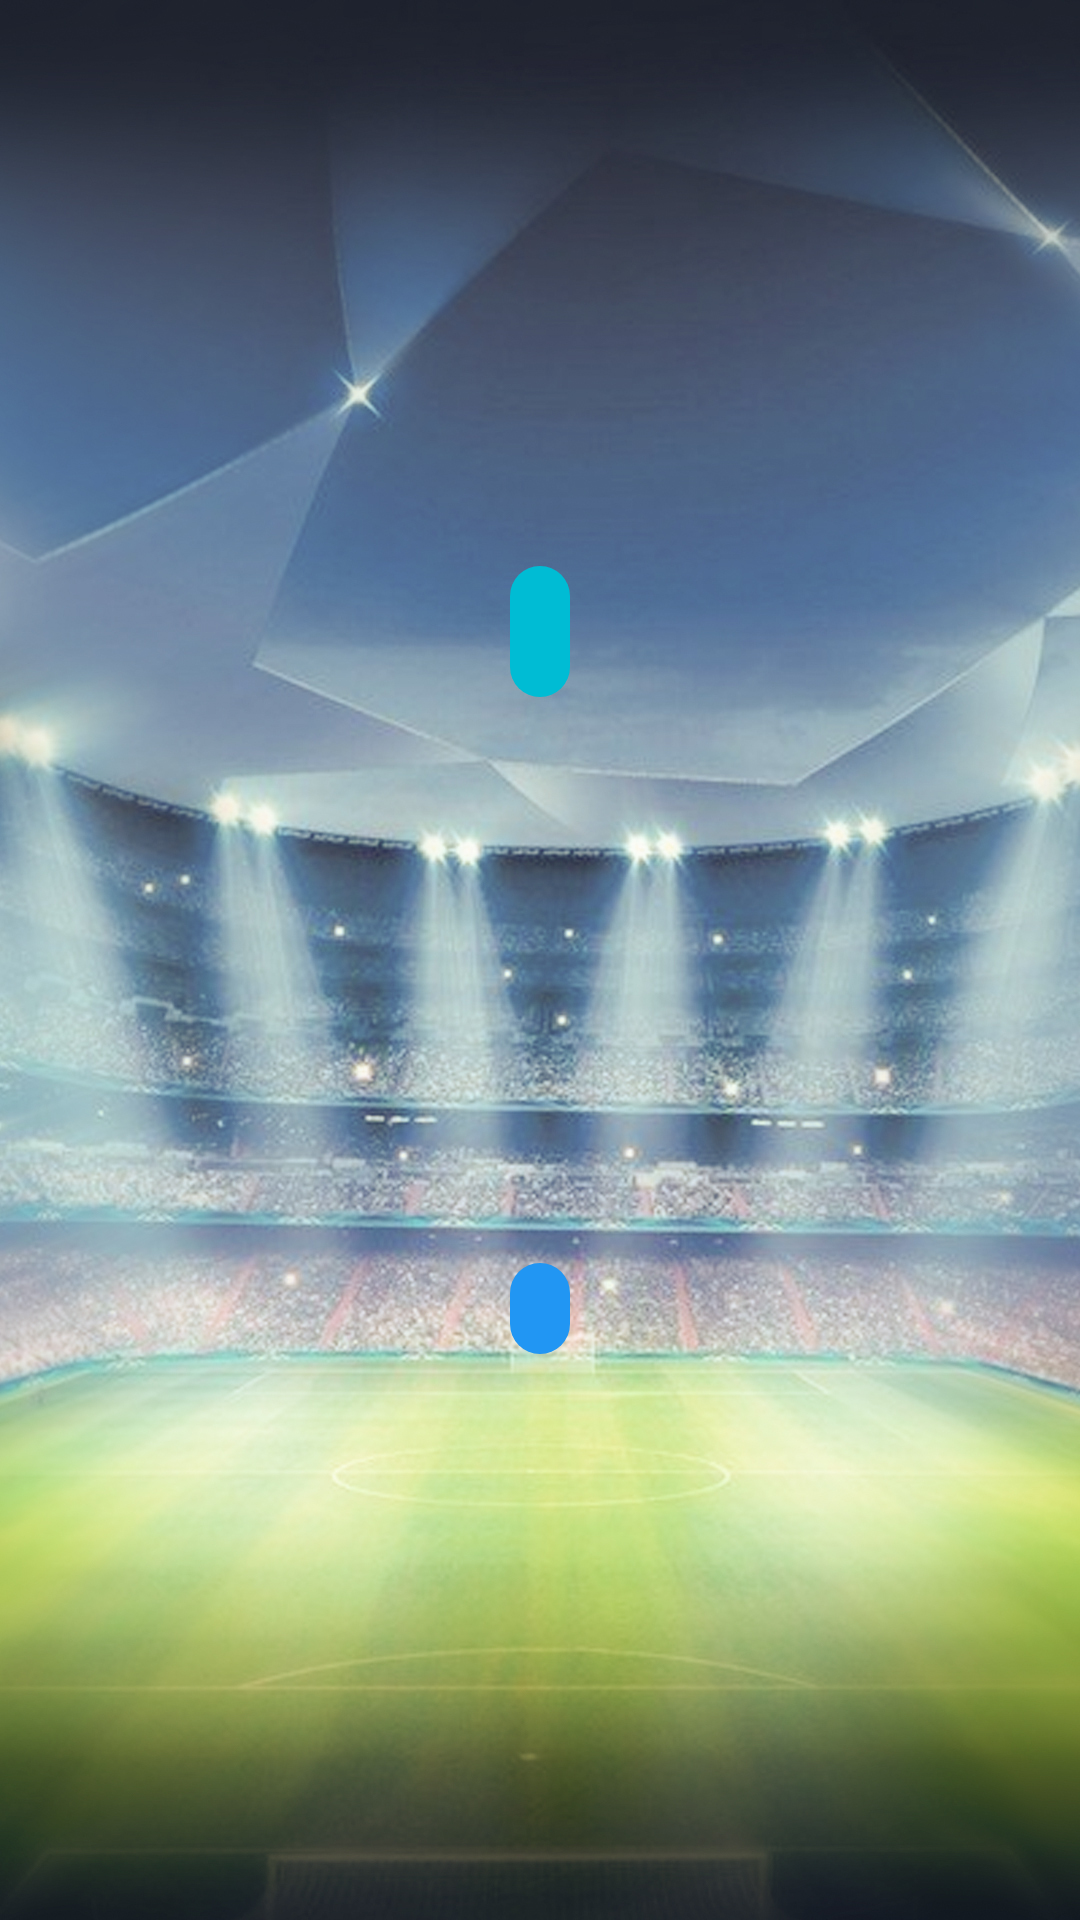

The Android layout XML behind this screen, and the referenced resources:
<!-- AndroidManifest.xml: application theme Theme.BetterBet -->
<!-- res/layout/result_activity.xml -->
<?xml version="1.0" encoding="utf-8"?>
<androidx.constraintlayout.widget.ConstraintLayout xmlns:android="http://schemas.android.com/apk/res/android"
    xmlns:app="http://schemas.android.com/apk/res-auto"
    xmlns:tools="http://schemas.android.com/tools"
    android:layout_width="match_parent"
    android:layout_height="match_parent"
    android:background="@drawable/cloak_screen">

    <TextView
        android:id="@+id/result_tv1"
        style="@style/title_text"
        android:layout_width="wrap_content"
        android:layout_height="wrap_content"
        android:background="@drawable/text_background"
        android:gravity="center"
        app:layout_constraintBottom_toTopOf="@id/result_tv2"
        app:layout_constraintEnd_toEndOf="parent"
        app:layout_constraintStart_toStartOf="parent"
        app:layout_constraintTop_toTopOf="parent" />

    <TextView
        android:id="@+id/result_tv2"
        style="@style/question_text"
        android:layout_width="wrap_content"
        android:layout_height="wrap_content"
        android:background="@drawable/answer_text_background"
        android:gravity="center"
        app:layout_constraintBottom_toBottomOf="parent"
        app:layout_constraintEnd_toEndOf="parent"
        app:layout_constraintStart_toStartOf="parent"
        app:layout_constraintTop_toBottomOf="@+id/result_tv1" />
</androidx.constraintlayout.widget.ConstraintLayout>
<!-- resources referenced by this layout -->
<resources>
  <!-- drawable answer_text_background (drawable-v24) -->
  <?xml version="1.0" encoding="utf-8"?>
  <shape xmlns:android="http://schemas.android.com/apk/res/android">
      <corners android:radius="25dp" />
      <solid android:color="#2196F3" />
      <padding android:bottom="5dp" />
      <padding android:left="10dp" />
      <padding android:right="10dp" />
      <padding android:top="5dp" />
  </shape>
  <!-- drawable cloak_screen: jpg bitmap (drawable-v24, 763776 bytes) -->
  <!-- drawable text_background (drawable-v24) -->
  <?xml version="1.0" encoding="utf-8"?>
  <shape xmlns:android="http://schemas.android.com/apk/res/android">
      <corners android:radius="25dp" />
      <solid android:color="#00BCD4" />
      <padding android:bottom="5dp" />
      <padding android:left="10dp" />
      <padding android:right="10dp" />
      <padding android:top="5dp" />
  </shape>
  <style name="question_text">
          <item name="android:textSize">15sp</item>
          <item name="android:textStyle">bold</item>
          <item name="android:textColor">@color/black</item>
      </style>
  <style name="title_text">
          <item name="android:textSize">25sp</item>
          <item name="android:textStyle">bold</item>
          <item name="android:textColor">@color/black</item>
      </style>
  <style name="Theme.BetterBet" parent="Theme.MaterialComponents.DayNight.NoActionBar">
          
          <item name="colorPrimary">@color/purple_500</item>
          <item name="colorPrimaryVariant">@color/purple_700</item>
          <item name="colorOnPrimary">@color/white</item>
          
          <item name="colorSecondary">@color/teal_200</item>
          <item name="colorSecondaryVariant">@color/teal_700</item>
          <item name="colorOnSecondary">@color/black</item>
          
          <item name="android:statusBarColor">?attr/colorPrimaryVariant</item>
          
      </style>
  <!-- not gathered from this repository: default colours our renderer supplied (Android Studio template values) -->
  <color name="purple_500">#FF6200EE</color>
  <color name="purple_700">#FF3700B3</color>
  <color name="teal_200">#FF03DAC5</color>
  <color name="teal_700">#FF018786</color>
  <color name="black">#FF000000</color>
  <color name="white">#FFFFFFFF</color>
</resources>
